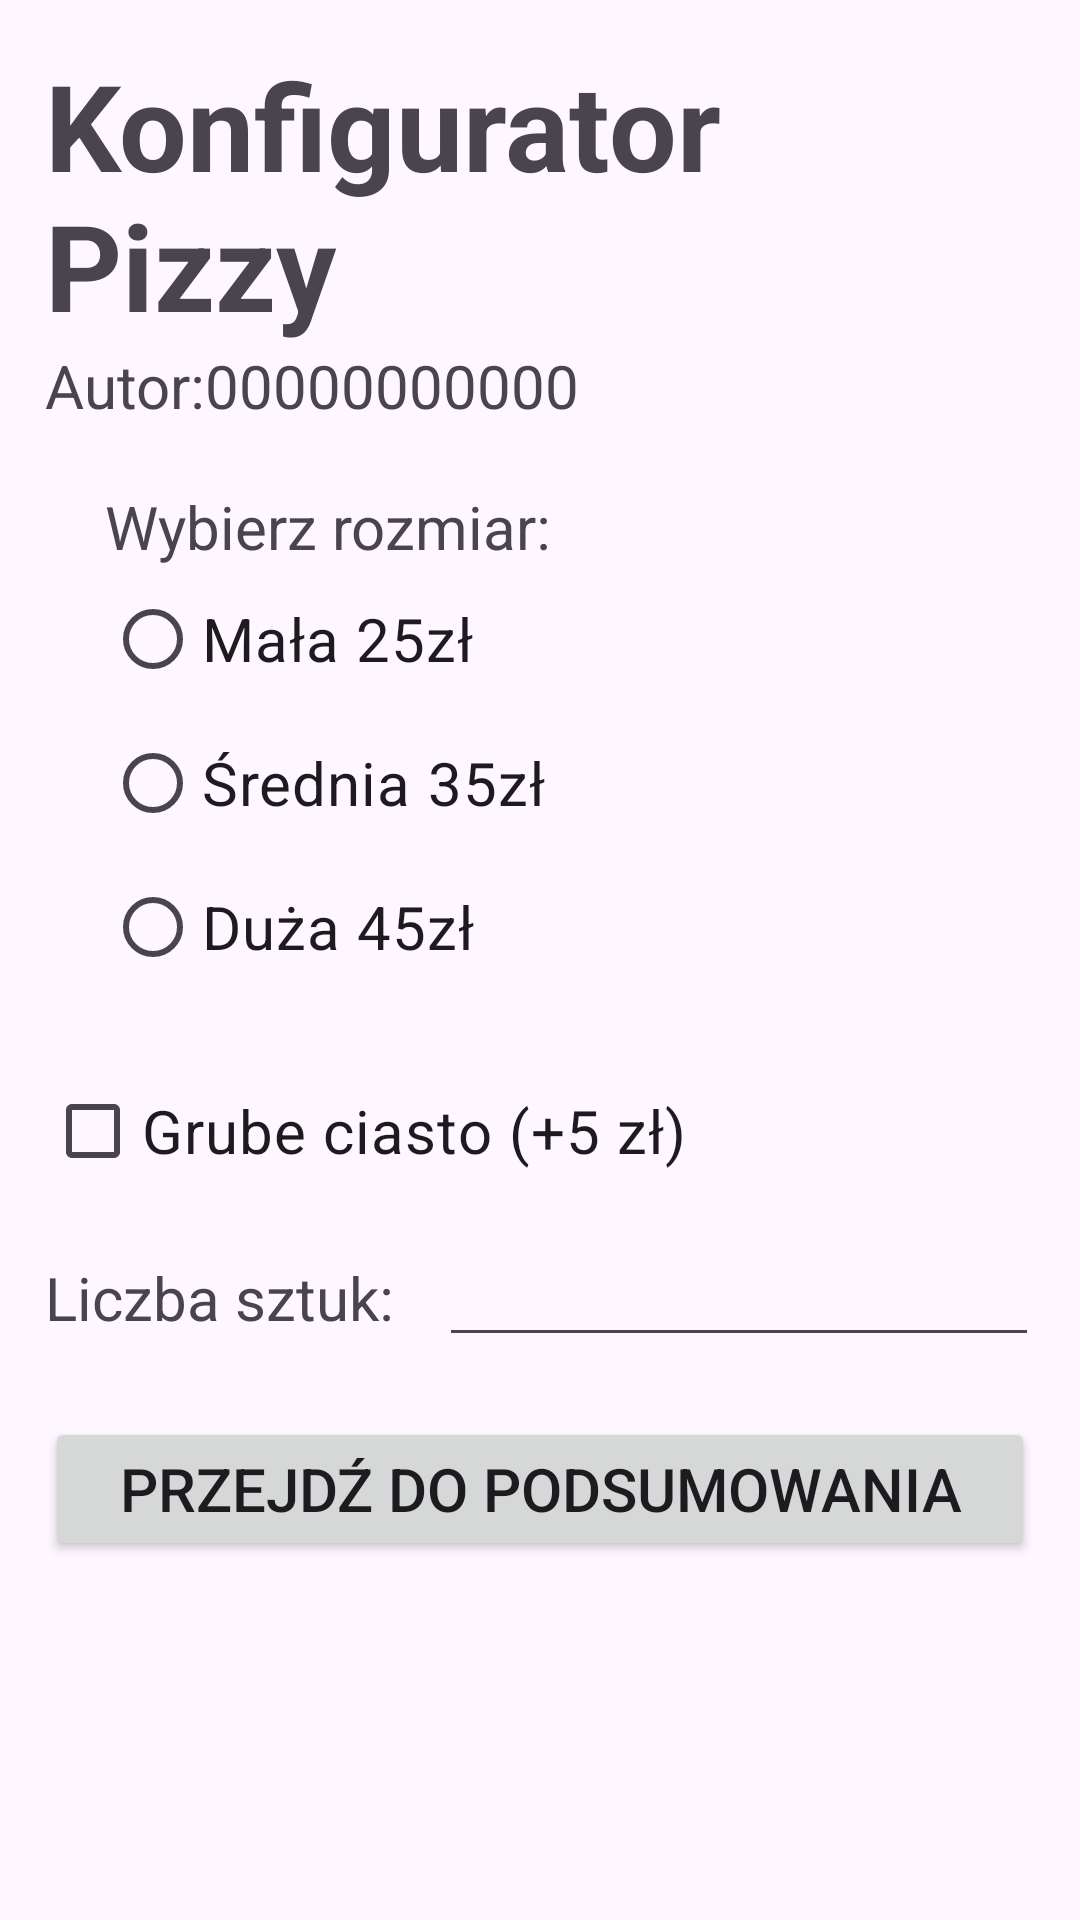

Layout XML and referenced resources for this Android screen:
<!-- AndroidManifest.xml: application theme Theme.AplikacjaPizzernia -->
<!-- res/layout/activity_main.xml -->
<?xml version="1.0" encoding="utf-8"?>
<LinearLayout xmlns:android="http://schemas.android.com/apk/res/android"
    xmlns:app="http://schemas.android.com/apk/res-auto"
    xmlns:tools="http://schemas.android.com/tools"
    android:id="@+id/main"
    android:layout_width="match_parent"
    android:layout_height="match_parent"
    android:orientation="vertical"
    android:padding="15dp"
    tools:context=".MainActivity">

    <TextView
        android:layout_width="match_parent"
        android:layout_height="wrap_content"
        android:text="Konfigurator Pizzy"
        android:textSize="40sp"
        android:textStyle="bold"
        />
    <TextView
        android:layout_width="match_parent"
        android:layout_height="wrap_content"
        android:textSize="20sp"
        android:text="Autor:00000000000"
        />
    <RadioGroup
        android:id="@+id/grupa"
        android:layout_width="match_parent"
        android:layout_height="wrap_content"
        android:layout_margin="10dp"
        android:padding="10sp"
        >
        <TextView
            android:layout_width="wrap_content"
            android:layout_height="wrap_content"
            android:textSize="20sp"
            android:text="Wybierz rozmiar:"
            />
        <RadioButton
            android:id="@+id/mala"
            android:layout_width="wrap_content"
            android:layout_height="wrap_content"
            android:textSize="20sp"
            android:text="Mała 25zł"/>
        <RadioButton
            android:id="@+id/mid"
            android:layout_width="wrap_content"
            android:layout_height="wrap_content"
            android:textSize="20sp"
            android:text="Średnia 35zł"/>
        <RadioButton
            android:id="@+id/duza"
            android:layout_width="wrap_content"
            android:layout_height="wrap_content"
            android:textSize="20sp"
            android:text="Duża 45zł"/>
    </RadioGroup>
    <CheckBox
        android:id="@+id/ciasto"
        android:layout_width="wrap_content"
        android:layout_height="wrap_content"
        android:text="Grube ciasto (+5 zł)"
        android:textSize="20sp"/>
    <LinearLayout
        android:layout_width="wrap_content"
        android:layout_height="wrap_content"
        android:layout_marginTop="10dp">

        <TextView
            android:layout_width="wrap_content"
            android:layout_height="wrap_content"
            android:text="Liczba sztuk:   "
            android:textSize="20sp"/>
        <EditText
            android:id="@+id/lszt"
            android:layout_width="200dp"
            android:layout_height="wrap_content"/>

    </LinearLayout>
    <Button
        android:id="@+id/btn"
        android:layout_width="match_parent"
        android:layout_height="wrap_content"
        android:textSize="20sp"
        android:layout_marginVertical="20dp"
        android:text="przejdź do podsumowania"
        android:textAllCaps="true"/>
</LinearLayout>
<!-- resources referenced by this layout -->
<resources>
  <style name="Theme.AplikacjaPizzernia" parent="Base.Theme.AplikacjaPizzernia" />
  <style name="Base.Theme.AplikacjaPizzernia" parent="Theme.Material3.DayNight.NoActionBar">
          
          
      </style>
</resources>
